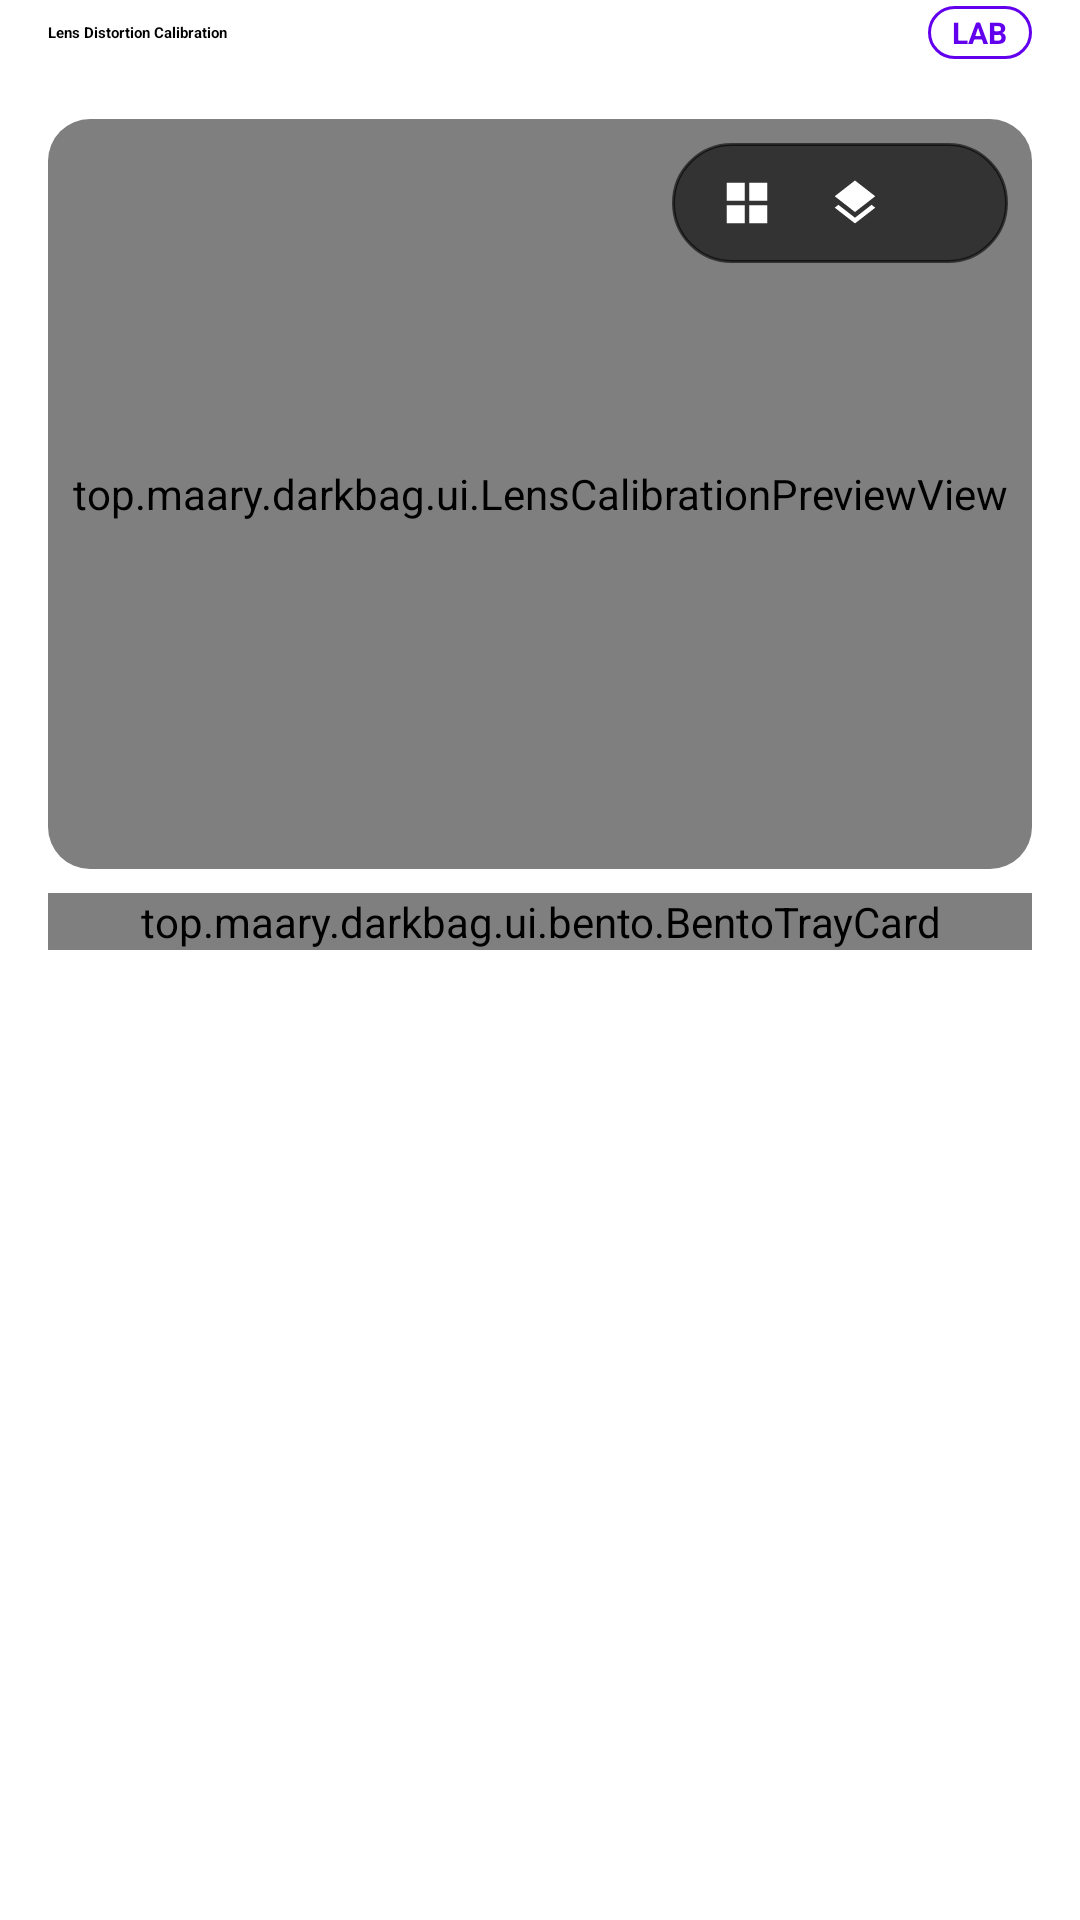

The Android layout XML behind this screen, and the referenced resources:
<!-- AndroidManifest.xml: fallback theme Theme.MaterialComponents.DayNight.NoActionBar -->
<!-- res/layout/sheet_lens_calibration.xml -->
<?xml version="1.0" encoding="utf-8"?>
<LinearLayout
    xmlns:android="http://schemas.android.com/apk/res/android"
    xmlns:app="http://schemas.android.com/apk/res-auto"
    android:layout_width="match_parent"
    android:layout_height="wrap_content"
    android:orientation="vertical"
    android:paddingStart="16dp"
    android:paddingEnd="16dp"
    android:paddingBottom="24dp">

    <com.google.android.material.bottomsheet.BottomSheetDragHandleView
        android:id="@+id/drag_handle"
        android:layout_width="match_parent"
        android:layout_height="wrap_content" />

    
    <LinearLayout
        android:layout_width="match_parent"
        android:layout_height="wrap_content"
        android:orientation="horizontal"
        android:gravity="center_vertical"
        android:layout_marginTop="2dp"
        android:layout_marginBottom="12dp">

        <TextView
            android:id="@+id/tv_sheet_title"
            android:layout_width="0dp"
            android:layout_height="wrap_content"
            android:layout_weight="1"
            android:text="@string/lens_calibration_title"
            android:textAppearance="?attr/textAppearanceTitleMedium"
            android:textStyle="bold"
            android:textColor="?attr/colorOnSurface" />

        <TextView
            android:layout_width="wrap_content"
            android:layout_height="wrap_content"
            android:background="@drawable/bg_bento_badge_primary"
            android:paddingHorizontal="8dp"
            android:paddingVertical="2dp"
            android:text="LAB"
            android:textSize="10sp"
            android:textStyle="bold"
            android:textColor="?attr/colorPrimary" />
    </LinearLayout>

    
    <HorizontalScrollView
        android:layout_width="match_parent"
        android:layout_height="wrap_content"
        android:layout_marginBottom="8dp"
        android:scrollbars="none"
        android:overScrollMode="never">

        <com.google.android.material.chip.ChipGroup
            android:id="@+id/chip_group_lenses"
            android:layout_width="wrap_content"
            android:layout_height="wrap_content"
            app:singleSelection="true"
            app:selectionRequired="true" />
    </HorizontalScrollView>

    
    <com.google.android.material.card.MaterialCardView
        android:layout_width="match_parent"
        android:layout_height="250dp"
        android:layout_marginBottom="8dp"
        app:cardCornerRadius="14dp"
        app:cardElevation="0dp"
        app:strokeWidth="0dp">

        <FrameLayout
            android:layout_width="match_parent"
            android:layout_height="match_parent">

            <top.maary.darkbag.ui.LensCalibrationPreviewView
                android:id="@+id/calibration_preview"
                android:layout_width="match_parent"
                android:layout_height="match_parent" />

            
            <LinearLayout
                android:layout_width="wrap_content"
                android:layout_height="wrap_content"
                android:layout_gravity="top|end"
                android:layout_margin="8dp"
                android:orientation="horizontal"
                android:background="@drawable/bg_bento_badge_primary"
                android:backgroundTint="#99000000"
                android:padding="2dp">

                <com.google.android.material.button.MaterialButton
                    android:id="@+id/btn_toggle_grid"
                    style="@style/Widget.Material3.Button.IconButton"
                    android:layout_width="36dp"
                    android:layout_height="36dp"
                    app:icon="@drawable/ic_grid_view"
                    app:iconTint="#FFFFFF"
                    app:iconSize="18dp"
                    android:contentDescription="@string/lens_calibration_toggle_grid" />

                <com.google.android.material.button.MaterialButton
                    android:id="@+id/btn_toggle_compare"
                    style="@style/Widget.Material3.Button.IconButton"
                    android:layout_width="36dp"
                    android:layout_height="36dp"
                    app:icon="@drawable/ic_layers"
                    app:iconTint="#FFFFFF"
                    app:iconSize="18dp"
                    android:contentDescription="@string/lens_calibration_toggle_compare" />

                <com.google.android.material.button.MaterialButton
                    android:id="@+id/btn_pick_photo"
                    style="@style/Widget.Material3.Button.IconButton"
                    android:layout_width="36dp"
                    android:layout_height="36dp"
                    app:icon="@drawable/ic_photo"
                    app:iconTint="#FFFFFF"
                    app:iconSize="18dp"
                    android:contentDescription="@string/lens_calibration_pick_photo" />
            </LinearLayout>
        </FrameLayout>
    </com.google.android.material.card.MaterialCardView>

    
    <top.maary.darkbag.ui.bento.BentoTrayCard
        android:layout_width="match_parent"
        android:layout_height="wrap_content"
        android:layout_marginBottom="8dp"
        app:bentoContainerRole="surfaceContainerHigh">

        <LinearLayout
            android:layout_width="match_parent"
            android:layout_height="wrap_content"
            android:orientation="vertical">

            
            <com.google.android.material.card.MaterialCardView
                android:layout_width="match_parent"
                android:layout_height="wrap_content"
                android:layout_marginBottom="8dp"
                app:cardCornerRadius="14dp"
                app:cardBackgroundColor="?attr/colorSurface"
                app:strokeWidth="0dp">

                <LinearLayout
                    android:layout_width="match_parent"
                    android:layout_height="wrap_content"
                    android:orientation="vertical"
                    android:paddingStart="14dp"
                    android:paddingEnd="14dp"
                    android:paddingTop="10dp"
                    android:paddingBottom="6dp">

                    <TextView
                        android:layout_width="match_parent"
                        android:layout_height="wrap_content"
                        android:text="@string/lens_calibration_k1_label"
                        android:textSize="9sp"
                        android:textStyle="bold"
                        android:fontFamily="monospace"
                        android:textColor="?attr/colorOnSurfaceVariant"
                        android:maxLines="1"
                        android:ellipsize="end" />

                    <TextView
                        android:id="@+id/tv_k1_value"
                        android:layout_width="match_parent"
                        android:layout_height="wrap_content"
                        android:text="@string/lens_calibration_k1_original"
                        android:textSize="14sp"
                        android:textStyle="bold"
                        android:textColor="?attr/colorOnSurface"
                        android:maxLines="1"
                        android:ellipsize="end" />

                    <com.google.android.material.slider.Slider
                        android:id="@+id/slider_k1"
                        android:layout_width="match_parent"
                        android:layout_height="wrap_content"
                        android:valueFrom="-0.200"
                        android:valueTo="0.200"
                        android:stepSize="0.001"
                        android:value="0.000" />
                </LinearLayout>
            </com.google.android.material.card.MaterialCardView>

            
            <top.maary.darkbag.ui.bento.BentoRowLayout
                android:layout_width="match_parent"
                android:layout_height="46dp">

                <com.google.android.material.button.MaterialButton
                    android:id="@+id/btn_reset_k1"
                    style="@style/Widget.Material3.Button.TonalButton"
                    android:layout_width="0dp"
                    android:layout_height="match_parent"
                    android:layout_weight="1"
                    android:insetTop="0dp"
                    android:insetBottom="0dp"
                    app:cornerRadius="12dp"
                    app:backgroundTint="?attr/colorSurface"
                    android:textColor="?attr/colorOnSurface"
                    app:strokeWidth="0dp"
                    android:text="@string/lens_calibration_reset"
                    android:textSize="12sp" />

                <com.google.android.material.button.MaterialButton
                    android:id="@+id/btn_save_calibration"
                    style="@style/Widget.Material3.Button"
                    android:layout_width="0dp"
                    android:layout_height="match_parent"
                    android:layout_weight="1.6"
                    android:insetTop="0dp"
                    android:insetBottom="0dp"
                    app:cornerRadius="12dp"
                    app:backgroundTint="?attr/colorPrimary"
                    android:textColor="?attr/colorOnPrimary"
                    app:strokeWidth="0dp"
                    android:text="@string/lens_calibration_apply_save"
                    android:textSize="12sp"
                    android:textStyle="bold" />
            </top.maary.darkbag.ui.bento.BentoRowLayout>

        </LinearLayout>
    </top.maary.darkbag.ui.bento.BentoTrayCard>

</LinearLayout>
<!-- resources referenced by this layout -->
<resources>
  <!-- drawable bg_bento_badge_primary (drawable) -->
  <?xml version="1.0" encoding="utf-8"?>
  <shape xmlns:android="http://schemas.android.com/apk/res/android"
      android:shape="rectangle">
      <corners android:radius="999dp" />
      <solid android:color="?attr/colorPrimaryContainer" />
      <stroke android:width="1dp" android:color="?attr/colorPrimary" />
  </shape>
  <!-- drawable ic_grid_view (drawable) -->
  <vector xmlns:android="http://schemas.android.com/apk/res/android"
      android:width="24dp"
      android:height="24dp"
      android:viewportWidth="24"
      android:viewportHeight="24">
    <path
        android:fillColor="#FFFFFFFF"
        android:pathData="M3,3v8h8V3H3zm0,10v8h8v-8H3zm10,-10v8h8V3h-8zm0,10v8h8v-8h-8z"/>
  </vector>
  <!-- drawable ic_layers (drawable) -->
  <?xml version="1.0" encoding="utf-8"?>
  <vector xmlns:android="http://schemas.android.com/apk/res/android"
      android:width="24dp"
      android:height="24dp"
      android:viewportWidth="24"
      android:viewportHeight="24"
      android:tint="?attr/colorControlNormal">
    <path
        android:fillColor="@android:color/white"
        android:pathData="M11.99,18.54l-7.37,-5.73L3,14.07l9,7 9,-7 -1.63,-1.27 -7.38,5.74zM12,16l7.36,-5.73L21,9l-9,-7 -9,7 1.63,1.27L12,16z"/>
  </vector>
  <string name="lens_calibration_apply_save">Apply &amp; Save</string>
  <string name="lens_calibration_k1_label">DISTORTION COEFFICIENT K1</string>
  <string name="lens_calibration_k1_original">0.000 · Original</string>
  <string name="lens_calibration_pick_photo">Pick Photo</string>
  <string name="lens_calibration_reset">Reset</string>
  <string name="lens_calibration_title">Lens Distortion Calibration</string>
  <string name="lens_calibration_toggle_compare">Hold or tap to compare</string>
  <string name="lens_calibration_toggle_grid">Toggle Grid</string>
</resources>
